Photos from the image-classification dataset "dataset_v2" in the GitHub repository ashleycuarenta13-sud/Cacao_Grade_AI. Its 4 classes are: over fermented, partially fermented, unfermented, well fermented.

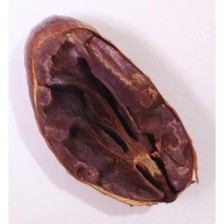
Label: partially fermented

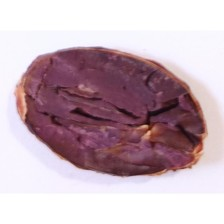
Label: partially fermented

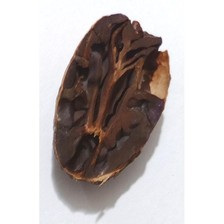
Label: over fermented

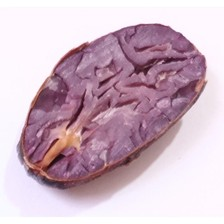
Label: partially fermented

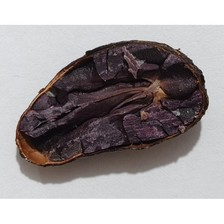
Label: well fermented

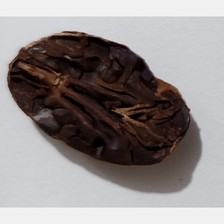
Label: over fermented
